Run: headless pygame with SDL's dummy video driver; simulated clock (each Clock.tick advances the game by its frame time, no real sleeping); random seed 0; keys injected as events and as key.get_pressed() state; mouse plan: one left click at the window centre at the start of phase 2, then a move to the lower-right quarter at the start of phase 3.
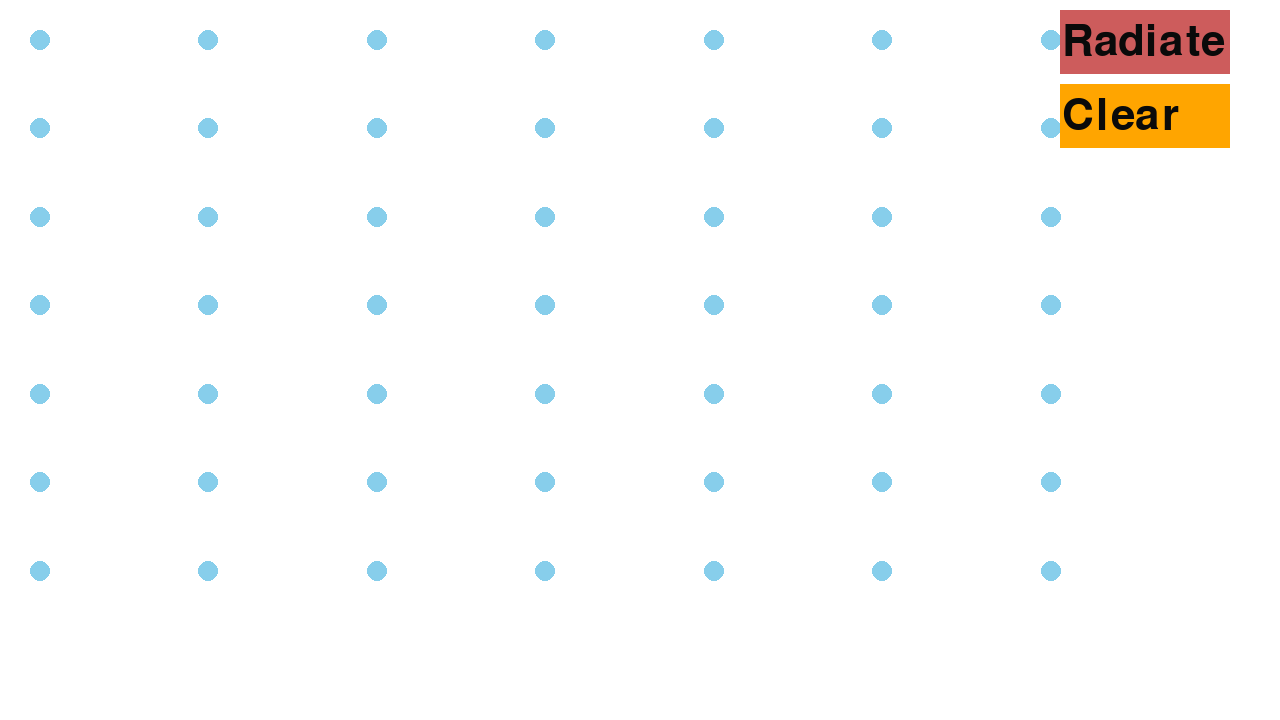
Frame 1 of 4 · flips 1–60 · no input
Frame 2 of 4 · flips 61–180 · clicked the window centre · tapped SPACE, RETURN · held RIGHT (→), D · screen unchanged from frame 1, image omitted
Frame 3 of 4 · flips 181–300 · moved the mouse to the lower-right quarter · held DOWN (↓), S · screen unchanged from frame 2, image omitted
Frame 4 of 4 · flips 301–420 · held LEFT (←), A, UP (↑), W · screen unchanged from frame 3, image omitted

The pygame program that drew these frames:

# Name: James Holland
# Programming Assignment: Nuclear Fission Simulator
# Date: June 15, 2026
import random as rand
import pygame as pg
import time   as t

if not pg.font:
    print("Warning: fonts disabled")

pg.init()
SCREEN_WIDTH, SCREEN_HEIGHT = (1280, 720)
screen = pg.display.set_mode((SCREEN_WIDTH, SCREEN_HEIGHT))
clock = pg.time.Clock()
running = True

######################################################################################################################################
#                                                     PARTICLE                                                                       #
######################################################################################################################################
# Def: Particle is what eminates from an active uranium particle (protons/neutrons)                                                  #
#                                                                                                                                    #
# Method(s):                                                                                                                         #
#   __init__   : 5-arg ctor   - defines radius, proton/neutron, vector speed, location                                               #
#   __update__ : 0-arg method - updates particle location and speed                                                                  #
######################################################################################################################################
class Particle:
    def __init__(self, radius, x_speed, y_speed, x, y):
        self.radius = radius
        self.x_speed = x_speed
        self.y_speed = y_speed
        self.x = x
        self.y = y
        # type
        start_val = 0
        stop_val = 20 # must not be zero

        picker = rand.randrange(start_val, stop_val, 1)
        self.key = hash(x * y * x_speed * y_speed * picker) # identification

        if picker < (start_val + stop_val) / 2:
            self.type = 'Proton'
        else:
            self.type = 'Neutron'

        # color
        if self.type == 'Proton':
            self.color = 'IndianRed'
        else:
            self.color = 'SlateGray'
    
    def __update__(self):
        xdirection = rand.randrange(1, 10)
        ydirection = rand.randrange(1, 10)
        if xdirection < 5:
            self.x += self.x_speed
        else:
            self.x -= self.x_speed

        if ydirection < 5:
            self.y += self.y_speed
        else:
            self.y -= self.y_speed            

######################################################################################################################################
#                                                      URANIUM                                                                       #
######################################################################################################################################
# Def: Uranium is the objects being statically held in a grid-style format                                                           #
#                                                                                                                                    #
# Method(s):                                                                                                                         #
#   __init__             : 4-arg ctor   - defines uranium particle. location and radius                                              #
#   __irradiate__        : 0-arg method - creates 1-5 random particles                                                               #
#   __update_particles__ : 0-arg method - function to easily update the location of loose particles                                  #
#   __clear_particles__  : 0-arg method - sets all particle lists to []                                                              #
######################################################################################################################################
class Uranium:
    def __init__(self, rad, color, x, y):
        self.radius = rad
        self.color = color
        self.x = x
        self.y = y
        self.particles = []

    def __irradiate__(self):
        MAX_PARTICLES = 5
        num_particles = rand.randrange(1, MAX_PARTICLES)
        for _ in range(num_particles):
            RADIUS = 2
            xspeed, yspeed = (rand.randrange(-10, 10), rand.randrange(-10, 10))
            self.particles.append(Particle(RADIUS, xspeed, yspeed, self.x, self.y))

    def __update_particles__(self):
        for i in range(len(self.particles)):
            self.particles[i].__update__()

    def __clear_particles__(self):
        self.particles = []
        
######################################################################################################################################
#                                                         GRID                                                                       #
######################################################################################################################################
# Def: Grid is a 2D-array of uranium                                                                                                 #
#                                                                                                                                    #
# Method(s):                                                                                                                         #
#   __init__             : 2-arg ctor   - consisting of row/col format to create a simple rectangular grid of particles.             #
#   __update_radiation__ : 0-arg method - function to easily update the location of loose particles                                  #
#   __collision__        : 4-arg method - function to detect collisions and automatically cause chain-reaction                       #
#   __clear_fission__    : 0-arg method - function to reset all fission (all particle lists set to [])                               #
######################################################################################################################################
class Grid:
    def __init__(self, rows, cols):
        RADIUS = 10
        COLOR = 'SkyBlue'
        MAX_INTEGER = 10

        if rows < 0 or cols < 0:
            raise Exception("ERROR: underflow, negative particles")
        if rows >= MAX_INTEGER or cols >= MAX_INTEGER:
            raise Exception("ERROR: overflow, too many particles")
        
        self.radius = RADIUS
        self.color = COLOR
        self.rows = rows
        self.columns = cols
        self.particles = [[]for _ in range(rows)]

        PADDING = 50
        AVAILABLE_WIDTH = SCREEN_WIDTH - (PADDING * 2)
        AVAILABLE_HEIGHT = SCREEN_HEIGHT - (PADDING * 2)
        X_Step = AVAILABLE_WIDTH / cols
        Y_Step = AVAILABLE_HEIGHT / rows

        for r in range(rows):
            for c in range(cols):
                self.particles[r].append(Uranium(RADIUS, COLOR, PADDING - RADIUS + (c * X_Step), PADDING - RADIUS + (r * Y_Step)))
    
    def __update_radiation__(self):
        for row in range(self.rows):
            for col in range(self.columns):
                self.particles[row][col].__update_particles__()

    def __collision__(self, x = 0, y = 0, parentx = 0, parenty = 0):
        for row in range(self.rows):
            for col in range(self.columns):
                x_touching = False
                y_touching = False

                if x >= parentx - self.particles[row][col].radius and x <= parentx + self.particles[row][col].radius:
                    if y >= parenty - self.particles[row][col].radius and y <= parenty + self.particles[row][col].radius:
                        continue

                if x >= self.particles[row][col].x - self.particles[row][col].radius and x <= self.particles[row][col].x + self.particles[row][col].radius:
                    x_touching = True
                if y >= self.particles[row][col].y - self.particles[row][col].radius and y <= self.particles[row][col].y + self.particles[row][col].radius:
                    y_touching = True
                if x_touching and y_touching:
                    self.particles[row][col].__irradiate__()
                    return True
        return False
    
    def __clear_fission__(self):
        for row in range(self.rows):
            for col in range(self.columns):
                self.particles[row][col].__clear_particles__()

######################################################################################################################################
#                                                     GAMEPLAY                                                                       #
######################################################################################################################################
ROWS = 7
COLS = 7
BUTTON_WIDTH, BUTTON_HEIGHT = (170, 64)
BUTTON_RADIATE_X, BUTTON_RADIATE_Y = (SCREEN_WIDTH - BUTTON_WIDTH - 50, 10)
BUTTON_CLEAR_X, BUTTON_CLEAR_Y = (SCREEN_WIDTH - BUTTON_WIDTH - 50, 84)
grid = Grid(ROWS, COLS)

while running:
    for event in pg.event.get():
        if event.type == pg.QUIT:
            running = False
        elif event.type == pg.MOUSEBUTTONDOWN:
            mouse_x, mouse_y = event.pos
            if pg.Rect(BUTTON_RADIATE_X, BUTTON_RADIATE_Y, BUTTON_WIDTH, BUTTON_HEIGHT).collidepoint(mouse_x, mouse_y):
                grid.particles[0][0].__irradiate__()
            elif pg.Rect(BUTTON_CLEAR_X, BUTTON_CLEAR_Y, BUTTON_WIDTH, BUTTON_HEIGHT).collidepoint(mouse_x, mouse_y):
                grid.__clear_fission__()

    screen.fill("white")

    # render uranium and particles
    for row in range(grid.rows):
        for col in range(grid.columns):
            pg.draw.circle(screen, grid.color, (grid.particles[row][col].x, grid.particles[row][col].y), grid.radius)

            for p in range(len(grid.particles[row][col].particles)):
                pg.draw.circle(screen, grid.particles[row][col].particles[p].color, 
                                (grid.particles[row][col].particles[p].x, grid.particles[row][col].particles[p].y), grid.radius - 5)
    
    # update particles so they move
    for row in range(grid.rows):
        for col in range(grid.columns):
            grid.__update_radiation__()
            for p in range(len(grid.particles[row][col].particles)):
                pg.draw.circle(screen, grid.particles[row][col].particles[p].color, 
                               (grid.particles[row][col].particles[p].x, grid.particles[row][col].particles[p].y),
                               grid.radius - 5)

                # fission chain-reaction method
                grid.__collision__(grid.particles[row][col].particles[p].x, 
                                   grid.particles[row][col].particles[p].y, 
                                   grid.particles[row][col].x, grid.particles[row][col].y)


    # Button to Radiate
    pg.draw.rect(screen, 'IndianRed', (BUTTON_RADIATE_X, BUTTON_RADIATE_Y, BUTTON_WIDTH, BUTTON_HEIGHT))
    if pg.font:
        font = pg.font.Font(None, 64)
        text = font.render("Radiate", True, (10, 10, 10))
        textpos = text.get_rect(x=BUTTON_RADIATE_X + 2, y=BUTTON_RADIATE_Y + 10)
        screen.blit(text, textpos)

    # Button to Reset
    pg.draw.rect(screen, 'Orange', (BUTTON_CLEAR_X, BUTTON_CLEAR_Y, BUTTON_WIDTH, BUTTON_HEIGHT))
    if pg.font:
        font = pg.font.Font(None, 64)
        text = font.render("Clear", True, (10, 10, 10))
        textpos = text.get_rect(x=BUTTON_CLEAR_X + 2, y=BUTTON_CLEAR_Y + 10)
        screen.blit(text, textpos)

    pg.display.flip()
    clock.tick(60)

pg.quit()
